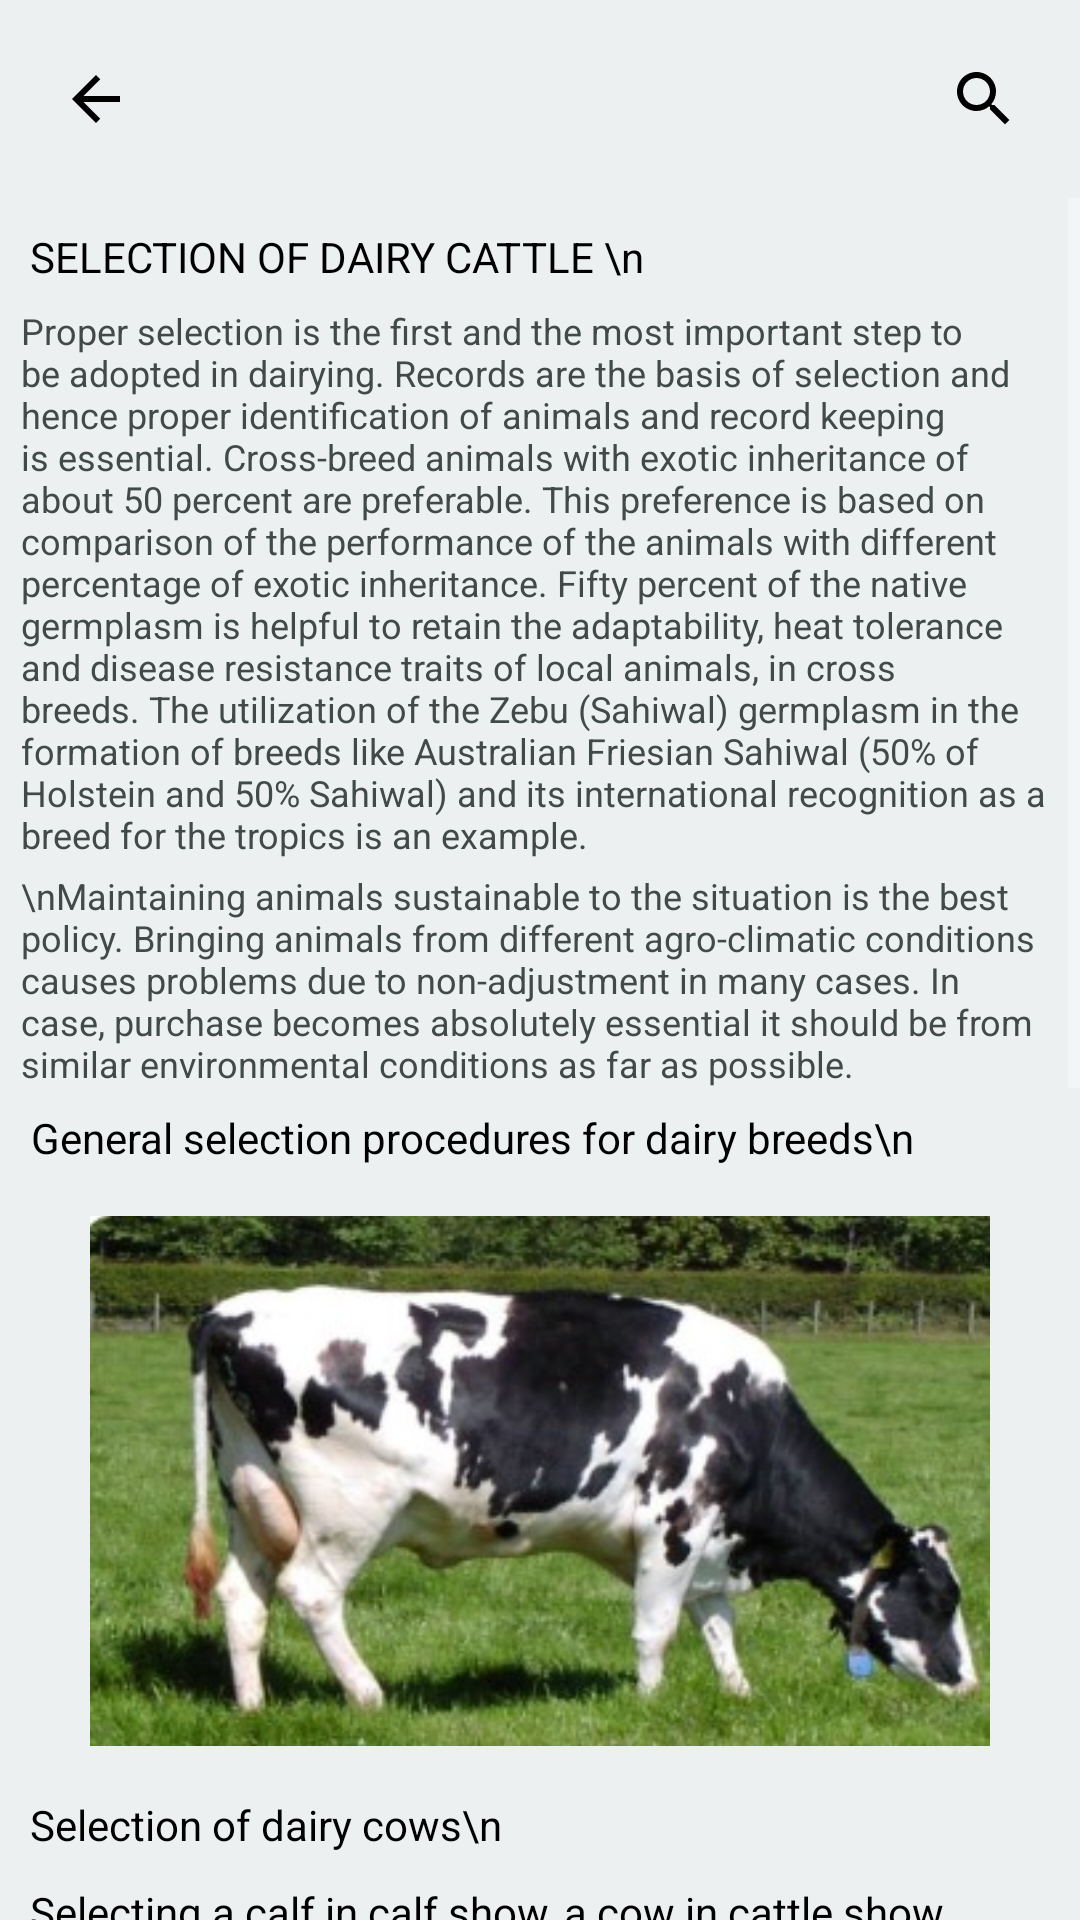

Write the Android layout XML for this screen, with the resource values it uses.
<!-- AndroidManifest.xml: application theme Theme.AgroApp -->
<!-- res/layout/activity_2.xml -->
<RelativeLayout
    xmlns:android="http://schemas.android.com/apk/res/android"
    xmlns:app="http://schemas.android.com/apk/res-auto"
    xmlns:tools="http://schemas.android.com/tools"
    android:layout_width="match_parent"
    android:layout_height="match_parent"
    android:background="#ECF0F1"
    tools:context=".care.catcare.Activity2">

    <RelativeLayout
        android:id="@+id/rel1"
        android:layout_width="match_parent"
        android:layout_alignParentStart="true"
        android:layout_margin="5dp"
        android:layout_height="?actionBarSize">

        <ImageView
            android:id="@+id/back_pressed"
            android:layout_width="wrap_content"
            android:layout_height="wrap_content"
            android:layout_centerVertical="true"
            android:padding="15dp"
            android:src="@drawable/ic_baseline_arrow_back_24" />

        <ImageView
            android:layout_width="wrap_content"
            android:layout_height="wrap_content"
            android:layout_alignParentRight="true"
            android:layout_centerVertical="true"
            android:padding="15dp"
            android:src="@drawable/ic_baseline_search_24" />

    </RelativeLayout>

    <ScrollView
        android:layout_height="wrap_content"
        android:layout_width="match_parent"
        android:layout_below="@id/rel1">

        <LinearLayout
            android:layout_width="match_parent"
            android:layout_height="wrap_content"
            android:layout_margin="5dp"
            android:orientation="vertical">

            <TextView
                android:layout_width="wrap_content"
                android:layout_marginTop="10dp"
                android:layout_height="wrap_content"
                android:text="SELECTION OF DAIRY CATTLE \n"
                android:lineSpacingExtra="5sp"
                android:gravity="center_vertical"
                android:textSize="14sp"
                android:layout_margin="5dp"
                android:textColor="#000000"/>

            <TextView
                android:layout_width="wrap_content"
                android:layout_height="wrap_content"
                android:text="Proper selection is the first and the most important step to be adopted in dairying. Records are the basis of selection and hence proper identification of animals and record keeping is essential. Cross-breed animals with exotic inheritance of about 50 percent are preferable. This preference is based on comparison of the performance of the animals with different percentage of exotic inheritance. Fifty percent of the native germplasm is helpful to retain the adaptability, heat tolerance and disease resistance traits of local animals, in cross breeds. The utilization of the Zebu (Sahiwal) germplasm in the formation of breeds like Australian Friesian Sahiwal (50% of Holstein and 50% Sahiwal) and its international recognition as a breed for the tropics is an example."
                android:padding="2dp"
                android:textColor="#424949"
                android:textSize="12sp"/>

            <TextView
                android:layout_width="wrap_content"
                android:layout_height="wrap_content"
                android:text="\nMaintaining animals sustainable to the situation is the best policy. Bringing animals from different agro-climatic conditions causes problems due to non-adjustment in many cases. In case, purchase becomes absolutely essential it should be from similar environmental conditions as far as possible."
                android:padding="2dp"
                android:textColor="#424949"
                android:textSize="12sp"/>

            <TextView
                android:layout_width="wrap_content"
                android:layout_height="wrap_content"
                android:text="General selection procedures for dairy breeds\n"
                android:lineSpacingExtra="5sp"
                android:textAlignment="center"
                android:textSize="14sp"
                android:layout_margin="5dp"
                android:textColor="#000000"/>

            <ImageView
                android:layout_width="300dp"
                android:layout_height="200dp"
                android:layout_gravity="center"
                android:src="@drawable/cat_pic2"/>

            <TextView
                android:layout_width="wrap_content"
                android:layout_height="wrap_content"
                android:text="Selection of dairy cows\n"
                android:lineSpacingExtra="5sp"
                android:textAlignment="center"
                android:gravity="center"
                android:textSize="14sp"
                android:layout_margin="5dp"
                android:textColor="#000000"/>

            <TextView
                android:layout_width="wrap_content"
                android:layout_height="wrap_content"
                android:layout_margin="5dp"
                android:lineSpacingExtra="5sp"
                android:text="Selecting a calf in calf show, a cow in cattle show by judging is an art. A dairy farmer should build up his own herd by breeding his own herd. Following guidelines will be useful for selection of a diary cow."
                android:textColor="#000000"
                android:textSize="14sp" />

            <TextView
                android:layout_width="wrap_content"
                android:layout_height="wrap_content"
                android:text="\n*whenever an animal is purchased from a cattle fair, it should be selected based upon its breed characters and milk producing ability
\n*History sheet or pedigree sheet which are generally maintained in organized farms reveals the complete history of animal
\n*The maximum yields by dairy cows are noticed during the first five lactations. So generally selection should be carried out during First or Second lactation and that too are month after calving.
\n*There successive complete milking has to be done and an average of it will give a fair idea regarding production by a particular animal.\n*
\n*A cow should allow anybody to milk, and should be docile.
\n*It is better to purchase the animals during the months of October and November.
\n*Maximum yield is noticed till 90 days after calving."
                android:padding="2dp"
                android:textColor="#424949"
                android:layout_margin="5dp"/>

            <TextView
                android:layout_width="wrap_content"
                android:layout_height="wrap_content"
                android:text="\nBreed characteristics of high yielding dairy cows\n"
                android:lineSpacingExtra="5sp"
                android:textSize="14sp"
                android:layout_margin="5dp"
                android:textColor="#000000"/>

            <TextView
                android:layout_width="wrap_content"
                android:layout_height="wrap_content"
                android:text="*Attractive individuality with feminity, vigour, harmonious blending of all parts, impressive style and carriage
\nAnimal should have wedge shaped appearance of the body
\nIt should have bright eyes with lean neck
\nThe udder should be well attached to the abdomen
\nThe skin of the udder should have a good network of blood vessels
\nAll four quarters of the udder should be well demarcated with well placed teats."
                android:padding="2dp"
                android:textColor="#424949"/>

        </LinearLayout>

    </ScrollView>


</RelativeLayout>
<!-- resources referenced by this layout -->
<resources>
  <!-- drawable cat_pic2: jpg bitmap (drawable, 27948 bytes) -->
  <!-- drawable ic_baseline_arrow_back_24 (drawable) -->
  <vector xmlns:android="http://schemas.android.com/apk/res/android"
      android:width="24dp"
      android:height="24dp"
      android:viewportWidth="24"
      android:viewportHeight="24"
      android:tint="?attr/cardBackgroundColor"
      android:autoMirrored="true">
    <path
        android:fillColor="@color/black"
        android:pathData="M20,11H7.83l5.59,-5.59L12,4l-8,8 8,8 1.41,-1.41L7.83,13H20v-2z"/>
  </vector>
  <!-- drawable ic_baseline_search_24 (drawable) -->
  <vector xmlns:android="http://schemas.android.com/apk/res/android"
      android:width="24dp"
      android:height="24dp"
      android:viewportWidth="24"
      android:viewportHeight="24"
      android:tint="?attr/cardBackgroundColor">
    <path
        android:fillColor="@android:color/black"
        android:pathData="M15.5,14h-0.79l-0.28,-0.27C15.41,12.59 16,11.11 16,9.5 16,5.91 13.09,3 9.5,3S3,5.91 3,9.5 5.91,16 9.5,16c1.61,0 3.09,-0.59 4.23,-1.57l0.27,0.28v0.79l5,4.99L20.49,19l-4.99,-5zM9.5,14C7.01,14 5,11.99 5,9.5S7.01,5 9.5,5 14,7.01 14,9.5 11.99,14 9.5,14z"/>
  </vector>
  <style name="Theme.AgroApp" parent="Theme.MaterialComponents.NoActionBar">
          
  
          <item name="colorPrimary">#888888</item>
          <item name="colorPrimaryVariant">@color/purple_700</item>
          <item name="colorOnPrimary">@color/white</item>
          
          <item name="colorSecondary">@color/teal_200</item>
          <item name="colorSecondaryVariant">@color/teal_700</item>
          <item name="colorOnSecondary">@color/black</item>
          
          <item name="android:statusBarColor" tools:targetApi="l">?attr/colorPrimaryVariant</item>
          
      </style>
  <color name="black">#FF000000</color>
  <color name="purple_700">#FF3700B3</color>
  <color name="white">#FFFFFFFF</color>
  <color name="teal_200">#FF03DAC5</color>
  <color name="teal_700">#FF018786</color>
</resources>
